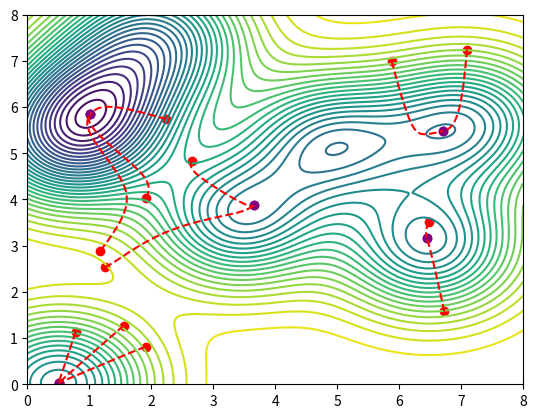

This chart was generated by the following Python code:
import numpy as np
import matplotlib.pyplot as plt
import itertools

def checkStopCrit(stopCrit, x1, x2, f, df, eps):
    e = 0
    if(stopCrit == 'abs_x'):
        e = np.linalg.norm(x2 - x1)
    elif(stopCrit == 'rel_x'):
        e = np.linalg.norm(x2 - x1)/np.linalg.norm(x1)
    elif(stopCrit == 'abs_f'):
        e = abs(f(x2) - f(x1))
    elif(stopCrit == 'rel_f'):
        e = abs((f(x2) - f(x1))/f(x1))
    elif(stopCrit == 'norm_df'):
        e = np.linalg.norm(df(x1))
    return e < eps, e
        
def descNaiveSteepest(f, df, x0, alpha, maxIter, eps, stopCrit):
    seq_x = [x0]
    seq_e = [-1]
    stop = False
    j = 0
    while(not stop and j < maxIter):
        xNext = seq_x[-1] - alpha * df(seq_x[-1])
        seq_x.append(xNext)
        stop, e = checkStopCrit(stopCrit, seq_x[-2], seq_x[-1], f, df, eps)
        seq_e.append(e)
        j += 1
    return j!=maxIter, seq_x, seq_e

def descNaiveRandom(f, df, x0, alpha, maxIter, eps, stopCrit):
    seq_x = [x0]
    seq_e = [-1]
    stop = False
    j = 0
    while(not stop and j < maxIter):
        
        dfx = df(seq_x[-1])
        dSelected = False
        while(not dSelected):
            d = np.random.uniform(-1,1,len(x0))
            if(np.dot(dfx,d) < 0): dSelected = True
        d = dfx / np.linalg.norm(d)
        
        xNext = seq_x[-1] + alpha * d
        seq_x.append(xNext)
        stop, e = checkStopCrit(stopCrit, seq_x[-2], seq_x[-1], f, df, eps)
        seq_e.append(e)
        j += 1
    return j!=maxIter, seq_x, seq_e

# alpha=1e-2, c=1e-5, rho=0.9
def descBacktracking(f, df, x0, alpha, maxIter, eps, stopCrit, c, rho):
    seq_x = [x0]
    seq_e = [-1]
    stop = False
    j = 0
    while(not stop and j < maxIter):
        d = -df(seq_x[-1])
        alphaFound = False
        while(not alphaFound):
            if(f(seq_x[-1] + alpha*d) > f(seq_x[-1]) + c*alpha*(np.dot(df(seq_x[-1]),d))): alpha *= rho
            else: alphaFound = True
            
        xNext = seq_x[-1] - alpha * df(seq_x[-1])
        seq_x.append(xNext)
        stop, e = checkStopCrit(stopCrit, seq_x[-2], seq_x[-1], f, df, eps)
        seq_e.append(e)
        j += 1
    return j!=maxIter, seq_x, seq_e

# c=0.8, rho=0.9
def descNewtonExacto(f, df, ddf, x0, alpha, maxIter, eps, stopCrit, c, rho):
    seq_x = [x0]
    seq_e = [-1]
    stop = False
    j = 0
    while(not stop and j < maxIter):
        L, V = np.linalg.eig(ddf(seq_x[-1]))
        if(all([l>0 for l in L])):
            d = -np.linalg.solve(ddf(seq_x[-1]), df(seq_x[-1]))
        else:
            newL = np.heaviside(L,0) + 1e-2*np.heaviside(-L,0)
            d = -np.linalg.solve(V @ np.diag(newL) @ V.T, df(seq_x[-1]))
        
        alphaFound = False
        while(not alphaFound):
            if(f(seq_x[-1] + alpha*d) > f(seq_x[-1]) + c*alpha*(np.dot(df(seq_x[-1]),d))): alpha *= rho
            else: alphaFound = True
        
        xNext = seq_x[-1] + alpha * d
        seq_x.append(xNext)
        stop, e = checkStopCrit(stopCrit, seq_x[-2], seq_x[-1], f, df, eps)
        seq_e.append(e)
        j += 1
    return j!=maxIter, seq_x, seq_e


def test():
    f = lambda x: 100*(x[1]-x[0]**2)**2 + (1-x[0])**2
    dfx0 = lambda x: 200*(x[1]-x[0]**2)*(-2*x[0]) - 2*(1-x[0])
    dfx1 = lambda x: 200*(x[1]-x[0]**2)
    df = lambda x: np.array([dfx0(x), dfx1(x)])
    dfx00 = lambda x: 600*x[0]**2 - 400*x[1] + 2
    dfx01 = lambda x: -400*x[0]
    dfx11 = lambda x: 200
    ddf = lambda x: np.matrix([[dfx00(x), dfx01(x)],
                              [dfx01(x), dfx11(x)]])
    
    g = lambda x: 100*(x[0]**2-x[1])**2 + (x[0]-1)**2 + (x[2]-1)**2 + 90*(x[2]**2-x[3])**2
    dgx0 = lambda x: 200*(x[0]**2-x[1])*(2*x[0]) + 2*(x[0]-1)
    dgx1 = lambda x: -200*(x[0]**2-x[1])
    dgx2 = lambda x: 2*(x[2]-1) + 180*(x[2]**2-x[3])*(2*x[2])
    dgx3 = lambda x: -180*(x[2]**2-x[3])
    dg = lambda x: np.array([dgx0(x), dgx1(x), dgx2(x), dgx3(x)])
    
    h = lambda x: np.array([100*(x[j+1] - x[j]**2)**2 + (1-x[j])**2 for j in range(99)]).sum()
    dhx0 = lambda x: [200*(x[1] - x[0]**2)*(-2*x[0]) - 2*(1-x[0])]
    dhx1_x98 = lambda x: [200*(x[j] - x[j-1]**2) + 200*(x[j+1] - x[j]**2)*(-2*x[j]) - 2*(1-x[j])  for j in range(1,99)]
    dhx99 = lambda x: [200*(x[99] - x[98]**2)]
    dh = lambda x: np.array(dhx0(x) + dhx1_x98(x) + dhx99(x))
    
    # --------------
    x0 = [-1.2,1]
    alpha = 1e-2
    maxIter = 100000
    eps = 1e-8
    
    conv, seq_x, seq_e  = descNewtonExacto(f, df, ddf, x0, alpha, maxIter, eps, 'abs_x', c=0.8, rho=0.9)
    print(conv, len(seq_x))
    print(seq_x[-1])
    print(f(seq_x[-1]))
    
    coords = np.linspace(-2,2,100)
    grid_x, grid_y = np.meshgrid(coords, coords)
    plt.contour(grid_x, grid_y, f([grid_x,grid_y]), levels=50)
    plt.plot(np.array(seq_x)[:,0], np.array(seq_x)[:,1], c='red')
    plt.show()

def gaussianas(sig=1):
    seq_mu = np.random.uniform(0,8,(8,2))
    f = lambda x: np.array([-np.exp(-np.linalg.norm(x-mu)**2/(2*sig)) for mu in seq_mu]).sum()
    df = lambda x: np.array([np.exp(-np.linalg.norm(x-mu)**2/(2*sig))*(x-mu)/sig for mu in seq_mu]).sum(axis=0)
    
    grid = np.linspace(0,8,200)
    z = [[f([x, y]) for x in grid] for y in grid]
    plt.contour(grid, grid, z, levels=30)
    
    cant_points = 12
    points = np.random.uniform(0.5,7.5,(cant_points, 2))
    plt.scatter(points[:,0], points[:,1], c='red')                       
    for point in points:
        conv, z, e = descNaiveSteepest(f, df, point, alpha=1e-1, maxIter=10000, eps=1e-10, stopCrit='abs_x')
        plt.plot(np.array(z)[:,0], np.array(z)[:,1], c='red', linestyle='dashed')
        plt.scatter(z[-1][0], z[-1][1], c='purple')
    
    plt.show()
    
    
#test()
gaussianas()
